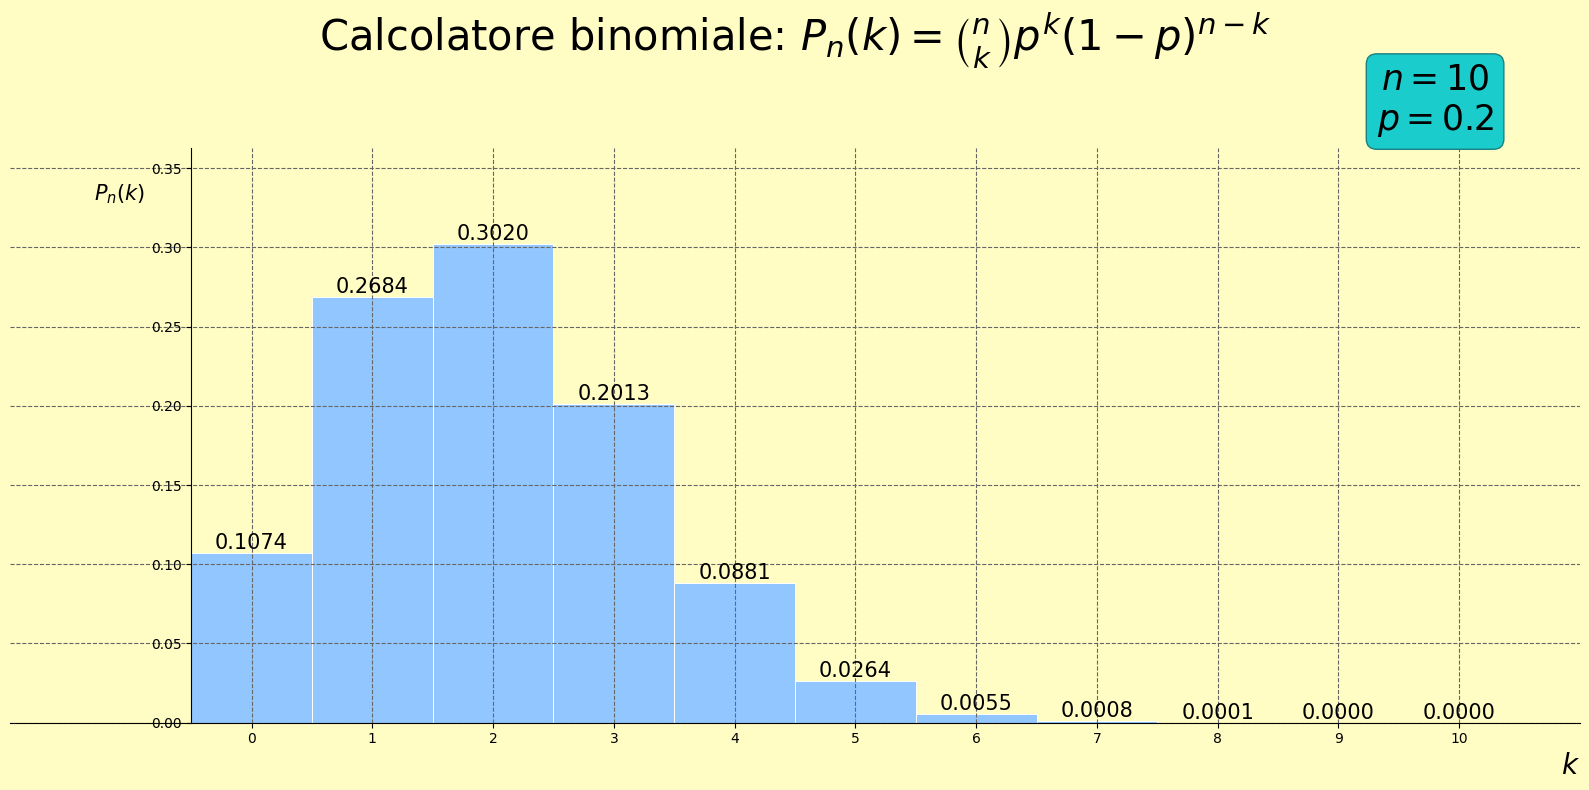

Python code for this plot:

N= 10 #inserire il numero di prove
print("\n\nIl numero di prove scelto è "+str(N))


while True:
    p= 0.2 #inserire probabilità di successo
    
    if not 0<= p <=1:
        print("\n\nLa probabilità è un numero tra zero e uno, tenta di nuovo!")
        continue
    else:
        print("\n\nLa probabilità di riuscita dell'esperimento è "+str(p)+"\n\n")
        break




import numpy as np # linear algebra

import matplotlib as mpl 

import matplotlib.pyplot as plt

# import seaborn as sns


import scipy.special

n_p= 1-p #probabilità di non successo



C_N_k = []

for k in np.arange(N+1):
    C_N_k.append(scipy.special.binom(N, k)*(p**k)*(n_p**(N-k)))
    

plt.rcdefaults()
# sns.set_theme(context="paper", style="darkgrid")  # usa il "darkgrid" di seaborn
plt.style.use('seaborn-v0_8-pastel')  # o un altro stile disponibile

fig, ax = plt.subplots(figsize = (16,8))# create the figure


# ax.plot(np.arange(N+1),C_N_k,"b.-")




rects1 = ax.bar(np.arange(N+1),C_N_k, width=1, edgecolor="white", linewidth=0.7, label="n=15")

# ax.legend(loc=1,fontsize=20)


# Spostiamo gli assi nell'origine, vogliamo che passino per (0,0) o lì vicino
ax.spines['left'].set_position(('data', -0.5))
ax.spines['bottom'].set_position('zero')

# se uno vuole può provare ax.spines['left'].set_color('b'), ecc, https://matplotlib.org/3.3.3/gallery/ticks_and_spines/spine_placement_demo.html

# Eliminiamo l'asse superiore e quello di destra
ax.spines['right'].set_color('none')
ax.spines['top'].set_color('none')

# Mostriamo i tiks solo negli assi inferiore e di sinistra, ora al centro
ax.xaxis.set_ticks_position('bottom')
ax.yaxis.set_ticks_position('left')

# Scegliamo i valori di x e y che vogliamo come limiti del nostro grafico

y_lim= np.amax(C_N_k) 
plt.axis([-2,N+1,0,1.2*y_lim])


# BOX DATI
ax.text(0.98*N, 1.3*y_lim, r"$n=$"+str(N)+"\n$p=$"+str(p), size=25, rotation=0.,
         ha="center", va="center",
         bbox=dict(boxstyle="round",
                   ec=(0.1, 0.5, 0.5),#edgecolor, si può mettere anche 'red' o altro
                   fc=(0.1, 0.8, 0.8),#facecolor
                   )
         )



# Solitamente sono utili i nomi degli assi
ax.set_xlabel(r'$k$', position=(1,0), horizontalalignment='right',fontsize=20 )


ax.set_ylabel(r'$P_n(k)$', position=(0,0.90), horizontalalignment='right' ,
              verticalalignment = 'bottom', rotation = 0,fontsize=15)

ax.set_xticks(range(0,N+1))
ax.set_xticklabels(range(0,N+1))


ax.bar_label(rects1,fmt='%.4f', fontsize=15)


ax.set_title(r'Calcolatore binomiale:'+r' $P_n(k)=\binom{n}{k} p^k (1-p)^{n-k}$', fontsize=30, y=1.0, pad=70)


#ax.grid(True)
# Show the grid lines as dark grey lines
ax.grid(True, which='major', color='#666666', linestyle='--')

fig.patch.set_facecolor('xkcd:egg shell') # tanti colori https://xkcd.com/color/rgb/
ax.set_facecolor('xkcd:egg shell')
fig.tight_layout()


# volendo si può chiedere un file immagine con il grafico
# plt.savefig('f.png', format="png", dpi= 100)


plt.show()